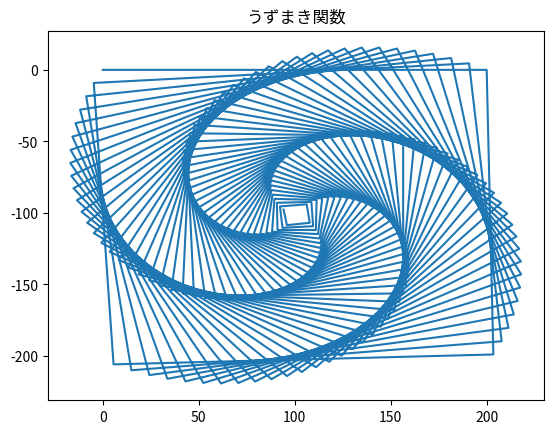

Write Python code to recreate this figure.
import matplotlib.pyplot as plt
import numpy as np


def draw_spin(st_len=200.0, angle=89.0, step=1.0):
    tx = [0]
    ty = [0]
    ang = 0.0
    lpx = 0.0
    lpy = 0.0
    leng = st_len
    x = 0.0
    y = 0.0
    while(leng > 10.0):
        x = lpx + leng * np.cos(ang * np.pi / 180.0)
        y = lpy - leng * np.sin(ang * np.pi / 180.0)
        tx.append(x)
        ty.append(y)
        lpx = x
        lpy = y
        ang = ang + angle
        ang = ang - ang + ang % 360.0
        leng = leng - step
    return tx, ty


x, y = draw_spin()
plt.plot(x, y)
plt.title('うずまき関数')
plt.show()
